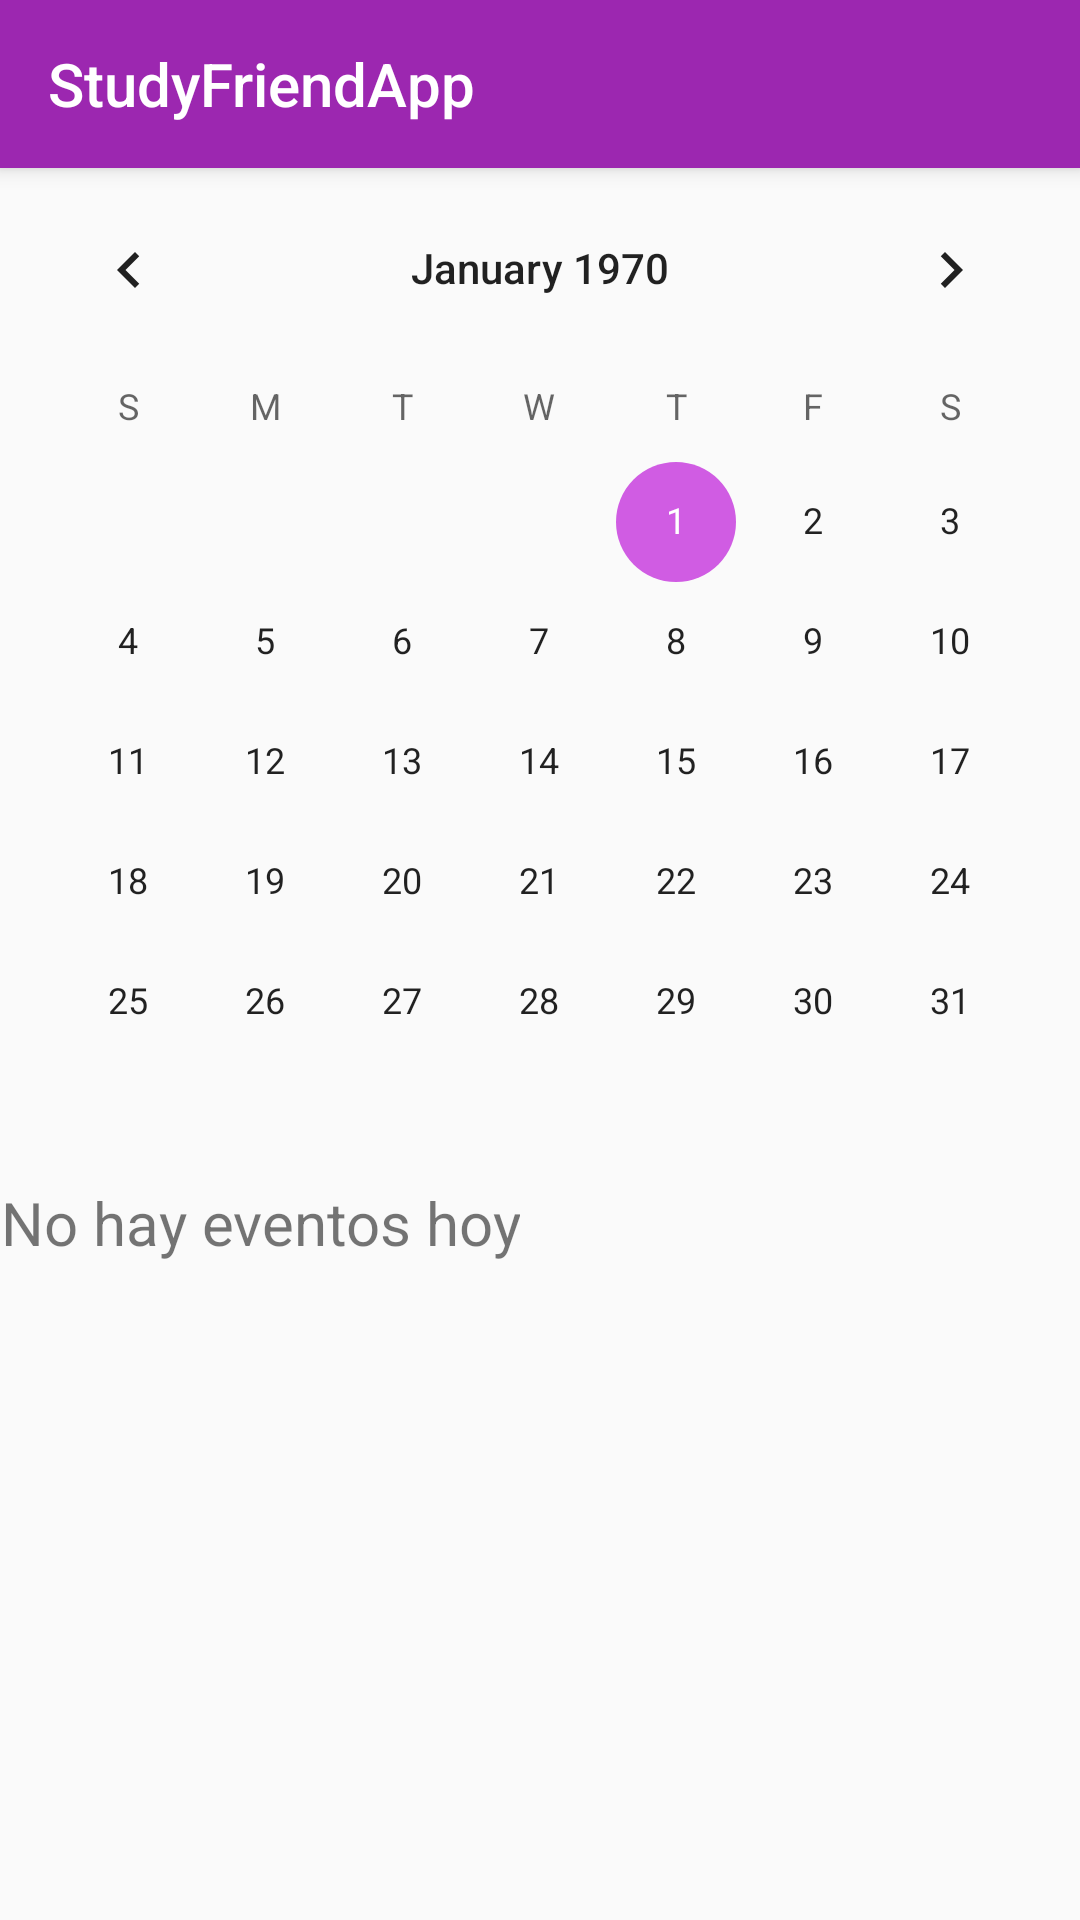

Here is an Android app screen rendered from its layout file. Give the layout XML and the strings, colors and styles it references.
<!-- AndroidManifest.xml: application theme Theme_3 -->
<!-- res/layout/activity_agenda.xml -->
<?xml version="1.0" encoding="utf-8"?>
<android.support.constraint.ConstraintLayout xmlns:android="http://schemas.android.com/apk/res/android"
    xmlns:app="http://schemas.android.com/apk/res-auto"
    xmlns:tools="http://schemas.android.com/tools"
    android:id="@+id/linearLayout"
    android:layout_width="match_parent"
    android:layout_height="match_parent">

    <include
        android:id="@+id/toolbar"
        layout="@layout/toolbar"
       />

    <CalendarView
        android:id="@+id/calendarView"
        android:layout_width="0dp"
        android:layout_height="wrap_content"
        app:layout_constraintBottom_toTopOf="@+id/text_caledar"
        app:layout_constraintEnd_toEndOf="parent"
        app:layout_constraintHorizontal_bias="0.0"
        app:layout_constraintStart_toStartOf="parent"
        app:layout_constraintTop_toBottomOf="@+id/toolbar" />


    <TextView
        android:id="@+id/text_caledar"
        android:layout_width="wrap_content"
        android:layout_height="wrap_content"
        android:gravity="center"
        android:text="No hay eventos hoy"
        android:textSize="20dp"
        app:layout_constraintStart_toStartOf="@+id/calendarView"
        app:layout_constraintTop_toBottomOf="@+id/calendarView" />

</android.support.constraint.ConstraintLayout>
<!-- res/layout/toolbar.xml (included above) -->
<?xml version="1.0" encoding="utf-8"?>
<android.support.v7.widget.Toolbar
    xmlns:android="http://schemas.android.com/apk/res/android"
    android:layout_width="match_parent"
    android:layout_height="?attr/actionBarSize"
    xmlns:app="http://schemas.android.com/apk/res-auto"
    android:background="?attr/colorPrimary"
    app:title="@string/app_name"
    android:elevation="4dp"
    android:theme="@style/ThemeOverlay.AppCompat.Dark.ActionBar"
    app:popupTheme="@style/ThemeOverlay.AppCompat.Light">
</android.support.v7.widget.Toolbar>
<!-- resources referenced by this layout -->
<resources>
  <string name="app_name" size="15dp">StudyFriendApp</string>
  <style name="Theme_3" parent="Theme.AppCompat.Light.NoActionBar">
          
          <item name="colorPrimary">#9C27B0</item>
          <item name="colorPrimaryDark">#6a0080</item>
          <item name="colorAccent">#d05ce3</item>
      </style>
</resources>
